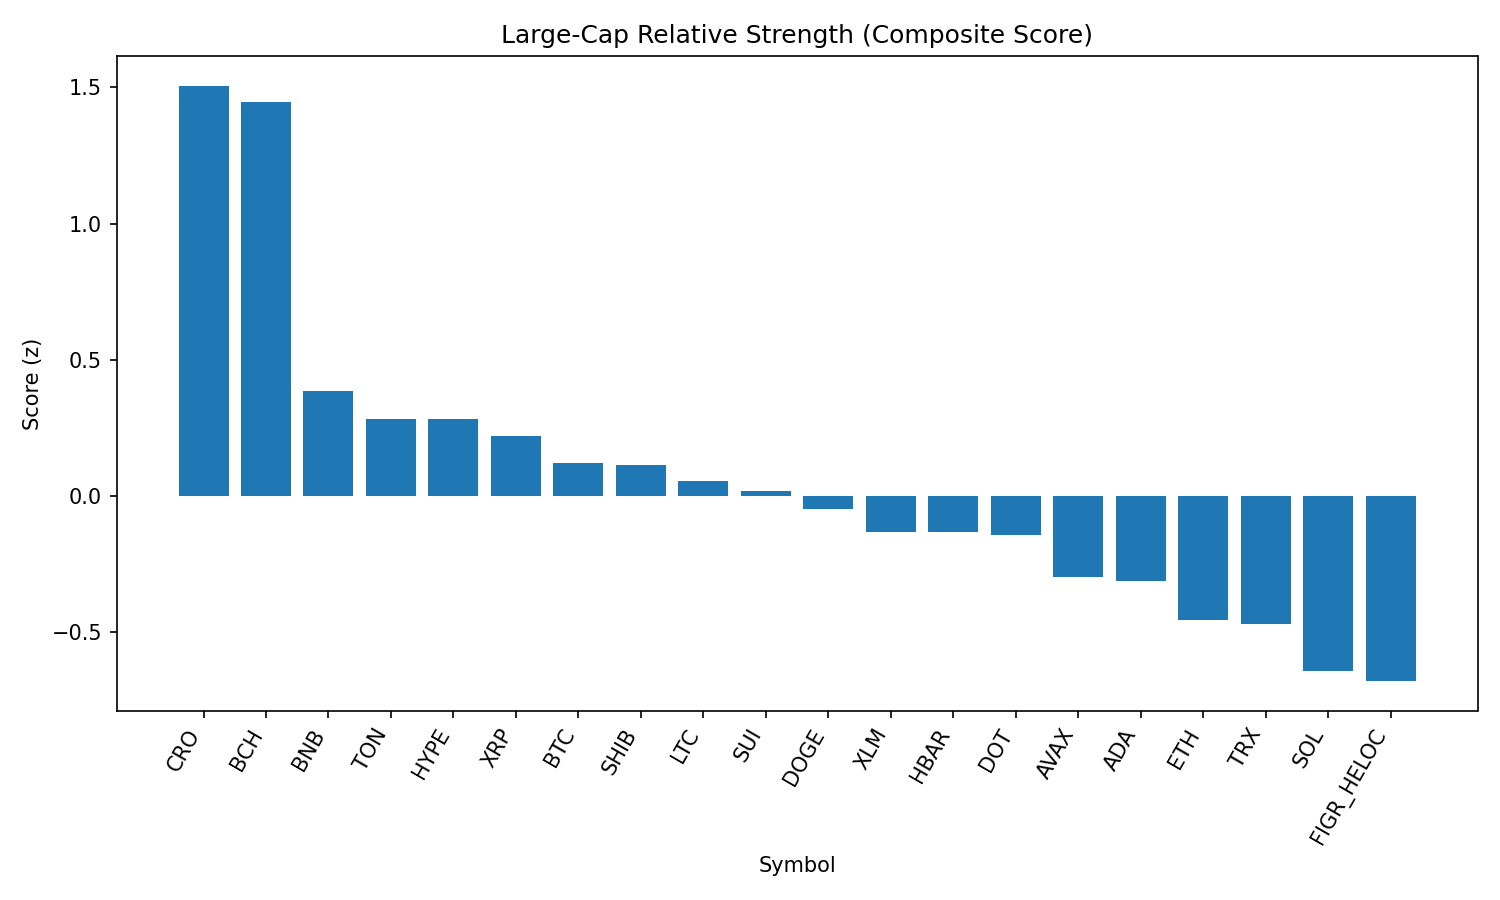

The file beside this chart, header and first rows:
rank, name, symbol, price, pct_1h, pct_24h, pct_7d, pct_1h_vs_btc, pct_24h_vs_btc, pct_7d_vs_btc, market_cap_rank, market_cap, volume_usd, score
1, Cronos, CRO, 0.2726, 0.4436, 3.163, -8.62, 0.4985, 3.914, -10.79, 26, 9166236185, 140538464, 1.506
2, Bitcoin Cash, BCH, 611.3, -0.1587, 3.22, 15.07, -0.1039, 3.971, 12.89, 19, 12174449623, 589360913, 1.447
3, BNB, BNB, 857, -0.0875, 1.209, -0.4205, -0.03263, 1.961, -2.595, 5, 119247868643, 1073328001, 0.385
4, Toncoin, TON, 3.08, 0.1438, -0.9355, -0.2246, 0.1987, -0.1843, -2.399, 30, 7910714011, 135803723, 0.2817
5, Hyperliquid, HYPE, 47.07, -0.5805, 3.408, 5.487, -0.5256, 4.16, 3.313, 16, 12745077807, 421889046, 0.2809
6, XRP, XRP, 2.82, -0.03871, 0.06745, 0.08761, 0.01617, 0.8187, -2.087, 4, 167905703984, 6069549381, 0.2192
7, Bitcoin, BTC, 110801, -0.05487, -0.7512, 2.174, 0.0, 0.0, 0.0, 1, 2206795561576, 53547812985, 0.1185
8, Shiba Inu, SHIB, 1.231e-05, -0.1968, 0.9912, -0.6454, -0.142, 1.742, -2.82, 31, 7251198086, 209893045, 0.1139
9, Litecoin, LTC, 111.4, -0.1332, -0.001768, 0.9789, -0.07828, 0.7494, -1.195, 28, 8496640725, 479761586, 0.05422
10, Sui, SUI, 3.37, -0.3141, 0.9998, 2.049, -0.2592, 1.751, -0.1257, 20, 12042107716, 1075325561, 0.01804
11, Dogecoin, DOGE, 0.2155, -0.2346, 0.5916, -0.5457, -0.1798, 1.343, -2.72, 9, 32498020962, 2057227549, -0.05011
12, Stellar, XLM, 0.3578, -0.1935, -0.06333, -0.3756, -0.1386, 0.6879, -2.55, 22, 11349540851, 178855055, -0.1347
13, Hedera, HBAR, 0.2166, -0.1404, 0.254, -4.428, -0.08557, 1.005, -6.602, 25, 9182006530, 190926755, -0.1351
14, Polkadot, DOT, 3.84, -0.4138, 1.265, 1.062, -0.3589, 2.017, -1.113, 35, 5841963036, 250270297, -0.1465
15, Avalanche, AVAX, 24.25, -0.2591, -0.7931, 2.855, -0.2042, -0.04189, 0.6811, 23, 10233291925, 572005348, -0.298
16, Cardano, ADA, 0.8248, -0.3957, 0.7903, -0.8371, -0.3408, 1.541, -3.011, 11, 30090808483, 1423098211, -0.3149
17, Ethereum, ETH, 4298, -0.2617, -0.8812, -1.301, -0.2068, -0.13, -3.475, 2, 518748627696, 36193017743, -0.4593
18, TRON, TRX, 0.331, -0.1519, -1.375, -2.309, -0.09702, -0.6239, -4.483, 10, 31328438185, 879260500, -0.4734
19, Solana, SOL, 202.8, -0.36, -0.7114, -1.46, -0.3052, 0.0398, -3.634, 6, 109706850703, 7170054787, -0.6451
20, Figure Heloc, FIGR_HELOC, 1.004, -0.0002888, -2.857, -4.915, 0.05459, -2.106, -7.09, 18, 12297335271, 27814881, -0.6821
21, Chainlink, LINK, 22.23, -0.4213, -1.64, -4.628, -0.3664, -0.8889, -6.803, 13, 15073510540, 1179971019, -1.146
